Run: headless pygame with SDL's dummy video driver; simulated clock (each Clock.tick advances the game by its frame time, no real sleeping); random seed 0; keys injected as events and as key.get_pressed() state; mouse plan: one left click at the window centre at the start of phase 2, then a move to the lower-right quarter at the start of phase 3.
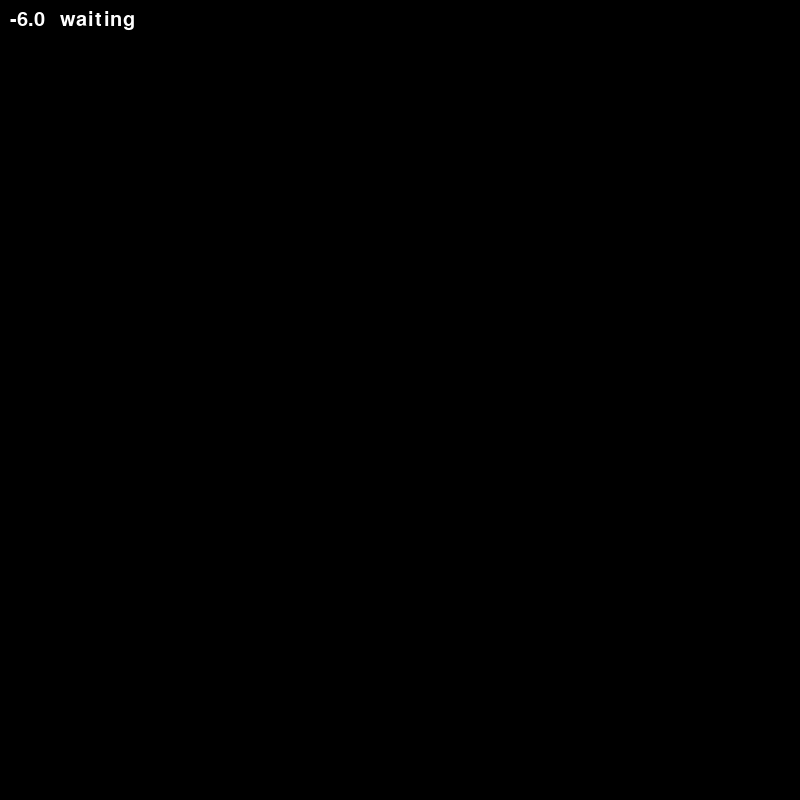
Frame 1 of 4 · flips 1–60 · no input
Frame 2 of 4 · flips 61–180 · clicked the window centre · tapped SPACE, RETURN · held RIGHT (→), D · screen unchanged from frame 1, image omitted
Frame 3 of 4 · flips 181–300 · moved the mouse to the lower-right quarter · held DOWN (↓), S · screen unchanged from frame 2, image omitted
Frame 4 of 4 · flips 301–420 · held LEFT (←), A, UP (↑), W · screen unchanged from frame 3, image omitted

The pygame program that drew these frames:

import pygame

pygame.init()
pygame.display.set_caption('Phase walk')
size = width, height = 800, 800
screen = pygame.display.set_mode(size)
screen.fill('black')


def render_text(string, num):
    font = pygame.font.Font(None, 30)

    string_rendered = font.render(str(num), 1, pygame.Color('white'))
    intro_rect = string_rendered.get_rect()
    intro_rect.topleft = [10, 10]
    screen.blit(string_rendered, intro_rect)
    string_rendered = font.render(string, 1, pygame.Color('white'))
    intro_rect = string_rendered.get_rect()
    intro_rect.topleft = [60, 10]
    screen.blit(string_rendered, intro_rect)


running = True
nowqte = False
fps = 12
ticks = -fps / 2
beforereturn = 0
text = 'waiting'
clock = pygame.time.Clock()
while running:
    screen.fill('black')
    if nowqte:
        ticks += 1
    if beforereturn > 0:
        beforereturn -= 1
    elif not nowqte:
        text = 'waiting'
        ticks = -fps / 2

    for event in pygame.event.get():
        if event.type == pygame.QUIT:
            running = False
        key = pygame.key.get_pressed()
        if key[pygame.K_SPACE]:
            nowqte = True
            ticks = -fps / 2
            beforereturn = 0
        elif event.type == pygame.MOUSEBUTTONDOWN:
            if not nowqte:
                continue
            nowqte = False
            beforereturn = fps * 2
            if abs(ticks) <= 1:
                text = 'excellent'
            elif abs(ticks) <= 3:
                text = 'good'
            elif abs(ticks) <= 6:
                text = 'not good'                
    if ticks > fps / 2:
        nowqte = False
        text = 'bad'
        ticks = -fps / 2
    render_text(text, ticks)

    clock.tick(fps)
    pygame.display.flip()
pygame.quit()
